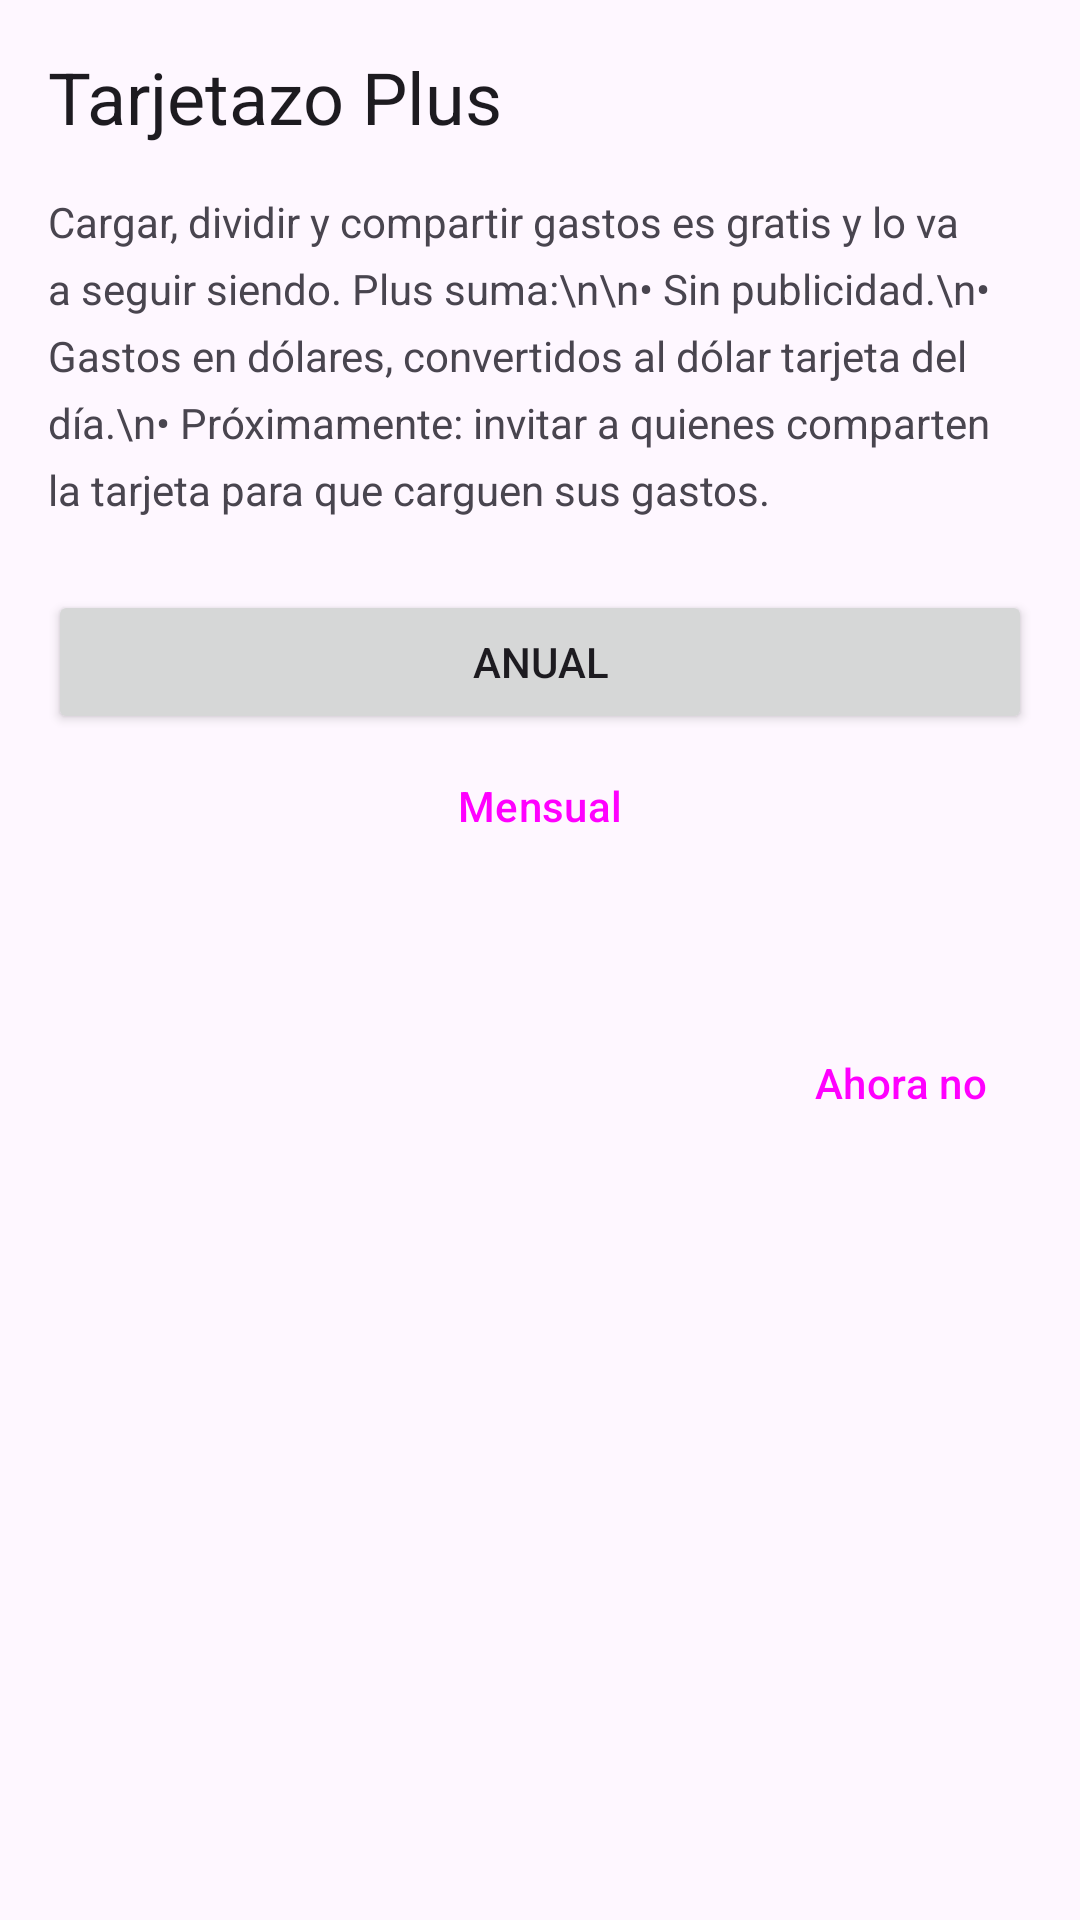

Write the Android layout XML for this screen, with the resource values it uses.
<!-- AndroidManifest.xml: application theme Theme.Tarjetazo -->
<!-- res/layout/activity_plus.xml -->
<?xml version="1.0" encoding="utf-8"?>
<ScrollView xmlns:android="http://schemas.android.com/apk/res/android"
    android:layout_width="match_parent"
    android:layout_height="match_parent"
    android:fitsSystemWindows="true">

    <LinearLayout
        android:layout_width="match_parent"
        android:layout_height="wrap_content"
        android:orientation="vertical"
        android:padding="16dp">

        <TextView
            android:layout_width="match_parent"
            android:layout_height="wrap_content"
            android:text="Tarjetazo Plus"
            android:textAppearance="?attr/textAppearanceHeadlineSmall" />

        <TextView
            android:id="@+id/motivo"
            android:layout_width="match_parent"
            android:layout_height="wrap_content"
            android:layout_marginTop="8dp"
            android:textAppearance="?attr/textAppearanceBodyMedium"
            android:visibility="gone" />

        <TextView
            android:layout_width="match_parent"
            android:layout_height="wrap_content"
            android:layout_marginTop="16dp"
            android:lineSpacingExtra="6dp"
            android:text="Cargar, dividir y compartir gastos es gratis y lo va a seguir siendo. Plus suma:\n\n• Sin publicidad.\n• Gastos en dólares, convertidos al dólar tarjeta del día.\n• Próximamente: invitar a quienes comparten la tarjeta para que carguen sus gastos." />

        <Button
            android:id="@+id/plan_anual"
            android:layout_width="match_parent"
            android:layout_height="wrap_content"
            android:layout_marginTop="24dp"
            android:text="Anual" />

        <Button
            android:id="@+id/plan_mensual"
            style="?attr/materialButtonOutlinedStyle"
            android:layout_width="match_parent"
            android:layout_height="wrap_content"
            android:text="Mensual" />

        <Button
            android:id="@+id/gestionar"
            style="?attr/materialButtonOutlinedStyle"
            android:layout_width="match_parent"
            android:layout_height="wrap_content"
            android:layout_marginTop="24dp"
            android:text="Gestionar o cancelar la suscripción"
            android:visibility="gone" />

        <TextView
            android:id="@+id/estado"
            android:layout_width="match_parent"
            android:layout_height="wrap_content"
            android:layout_marginTop="12dp"
            android:textAppearance="?attr/textAppearanceBodySmall" />

        <Button
            android:id="@+id/cerrar"
            style="?attr/borderlessButtonStyle"
            android:layout_width="wrap_content"
            android:layout_height="wrap_content"
            android:layout_gravity="end"
            android:layout_marginTop="16dp"
            android:text="Ahora no" />
    </LinearLayout>
</ScrollView>
<!-- resources referenced by this layout -->
<resources>
  <style name="Theme.Tarjetazo" parent="Base.Theme.Tarjetazo" />
  <style name="Base.Theme.Tarjetazo" parent="Theme.Material3.DayNight.NoActionBar">
          
          
      </style>
</resources>
